Run: headless pygame with SDL's dummy video driver; simulated clock (each Clock.tick advances the game by its frame time, no real sleeping); random seed 0; keys injected as events and as key.get_pressed() state; no mouse input.
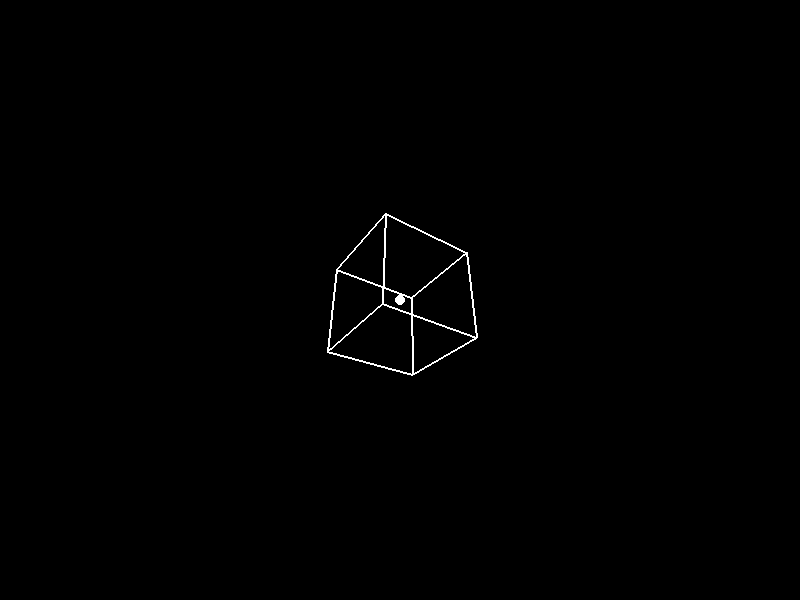
Frame 1 of 4 · flips 1–60 · no input
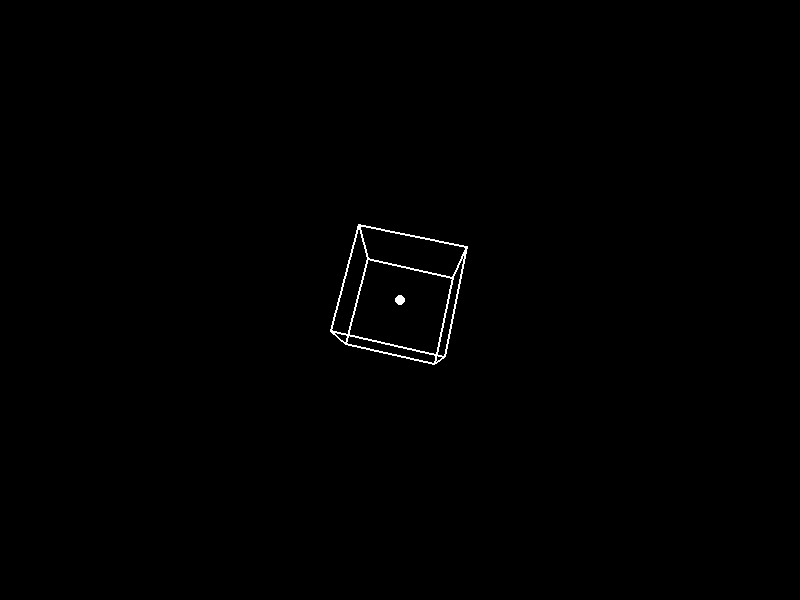
Frame 2 of 4 · flips 61–180 · tapped SPACE, RETURN · held RIGHT (→), D
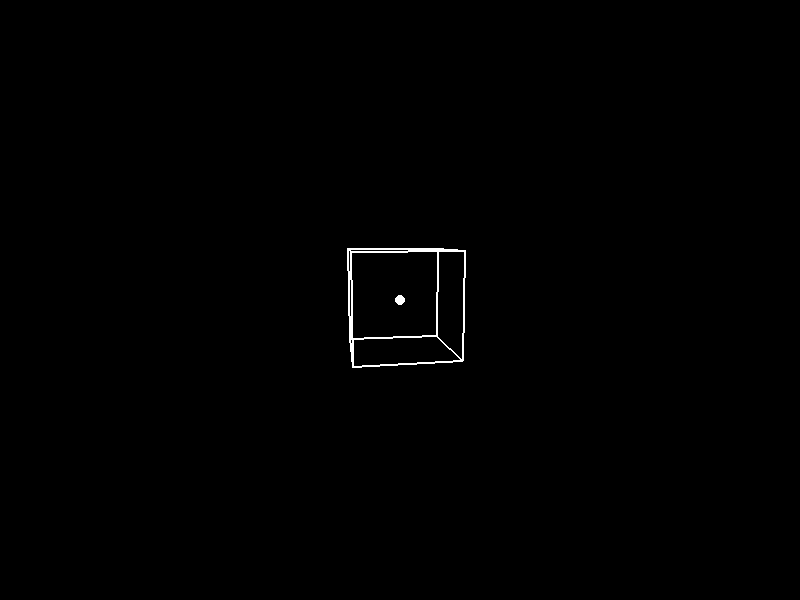
Frame 3 of 4 · flips 181–300 · held DOWN (↓), S
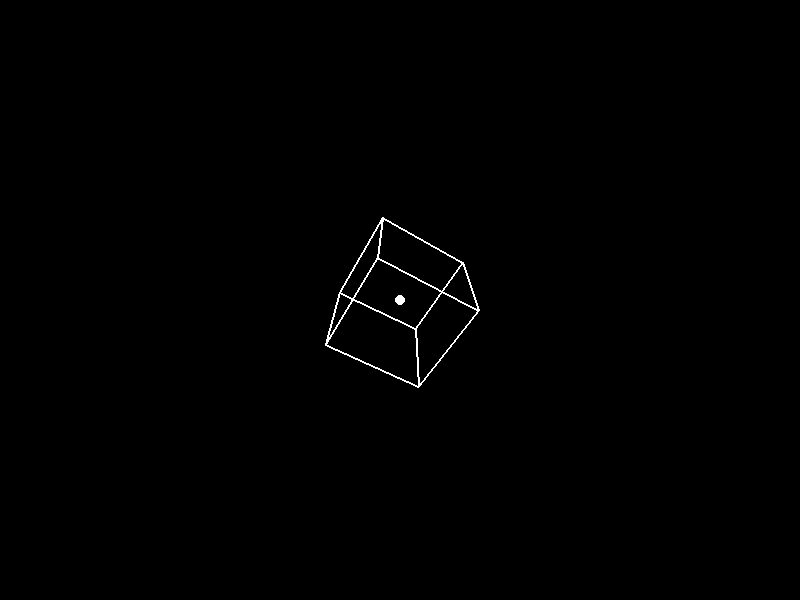
Frame 4 of 4 · flips 301–420 · held LEFT (←), A, UP (↑), W

The pygame program that drew these frames:

import pygame
import math
from pygame.locals import *

# Initialize Pygame
pygame.init()


WIDTH, HEIGHT = 800, 600
FPS = 60


WHITE = (255, 255, 255)
BLACK = (0, 0, 0)

# Set up Pygame window
screen = pygame.display.set_mode((WIDTH, HEIGHT))
pygame.display.set_caption("3D Wireframe Animation")
clock = pygame.time.Clock()

# 3D cube vertices
vertices = [
    [-50, -50, -50],
    [50, -50, -50],
    [50, 50, -50],
    [-50, 50, -50],
    [-50, -50, 50],
    [50, -50, 50],
    [50, 50, 50],
    [-50, 50, 50]
]

# Cube edges (vertex indices)
edges = [
    [0, 1], [1, 2], [2, 3], [3, 0],
    [4, 5], [5, 6], [6, 7], [7, 4],
    [0, 4], [1, 5], [2, 6], [3, 7]
]


angleX, angleY = 0, 0

# Function to project 3D points to 2D screen
def project(vertex, cosX, sinX, cosY, sinY):
    x = vertex[0] * cosY - vertex[2] * sinY
    y = vertex[1] * cosX + (vertex[2] * cosY + vertex[0] * sinY) * sinX
    z = vertex[1] * -sinX + (vertex[2] * cosY + vertex[0] * sinY) * cosX

    scale = 400 / (z + 400)
    return [x * scale + WIDTH / 2, y * scale + HEIGHT / 2]

# Main loop
running = True
while running:
    for event in pygame.event.get():
        if event.type == QUIT:
            running = False

    # Clear the screen
    screen.fill(BLACK)

    # Drawing logic
    cosX = math.cos(angleX)
    sinX = math.sin(angleX)
    cosY = math.cos(angleY)
    sinY = math.sin(angleY)

    for edge in edges:
        p1 = project(vertices[edge[0]], cosX, sinX, cosY, sinY)
        p2 = project(vertices[edge[1]], cosX, sinX, cosY, sinY)
        pygame.draw.line(screen, WHITE, p1, p2, 2)

    pygame.draw.circle(screen, WHITE, (WIDTH // 2, HEIGHT // 2), 5)

    angleX += 0.01
    angleY += 0.01

    pygame.display.flip()
    clock.tick(FPS)

pygame.quit()
